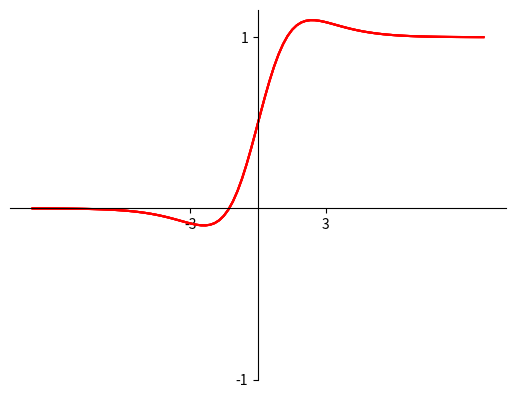

The matplotlib source for this figure:
import numpy as np
import matplotlib.pyplot as plt
class mat():
    def __init__(self):
        self.alpha = 1
        self.p = 1.5
    def rmaf(self, x):
        y = self.alpha * x / np.power((0.25 * (1 + np.exp(-x)) + 0.75), self.p)
        return y
    def sigmoid(slef, x):
        return 1 / (1 + np.exp(-x))
    def swish(self, x):
        return x * self.sigmoid(x)
    def derive_swish(self, x):
        return self.swish(x) + self.sigmoid(x) * (1 - self.swish(x))

    def derive_rmaf(self, x):
        y = self.alpha / np.power((0.25 * (1 + np.exp(-x)) + 0.75), self.p) + \
            0.25 * self.p * self.alpha * x * np.exp(-x) / np.power((0.25 * (1 + np.exp(-x)) + 0.75), self.p + 1)
        return y
    def draw(self):
        x = np.linspace(-10, 10, 100)
        fig = plt.figure()
        ax = fig.add_subplot(1, 1, 1)
        ax.spines['left'].set_position('center')
        ax.spines['bottom'].set_position('zero')
        ax.spines['right'].set_color('none')
        ax.spines['top'].set_color('none')
        ax.xaxis.set_ticks_position('bottom')
        ax.yaxis.set_ticks_position('left')
        ps = [1, 1.5, 2, 2.5]
        for i in ps:
            self.p = i
            plt.plot(x, self.derive_swish(x), 'r')
        # plot the function
        # xaxis = [-10, 10]
        xaxis = [-3, 3]
        plt.xticks(xaxis)
        # yaxis = [-25, 5]
        yaxis = [-1, 1]
        plt.yticks(yaxis)
        # show the plot
        plt.show()
ob = mat()
ob.draw()